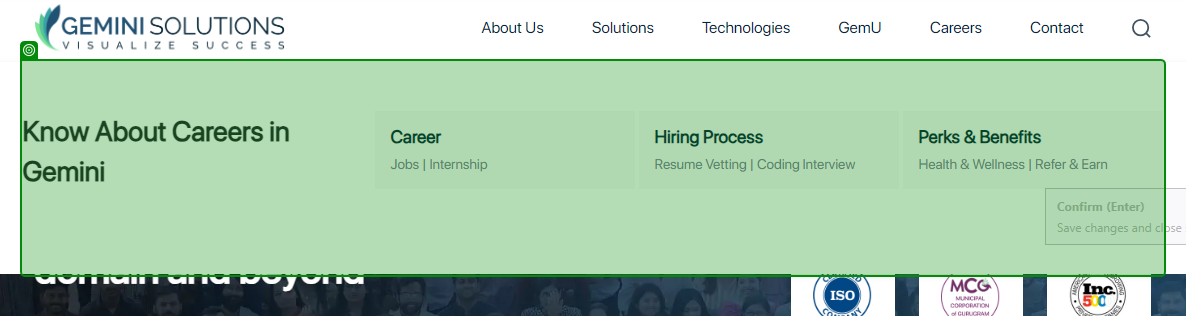
Workflow: Careers Navigation

Step 1: check the element in window 'Gemini Solutions | IT Consulting, Product Development' (chrome.exe)

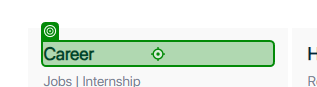
Step 2: click on the element in window 'Gemini Solutions | IT Consulting, Product Development' (chrome.exe)
